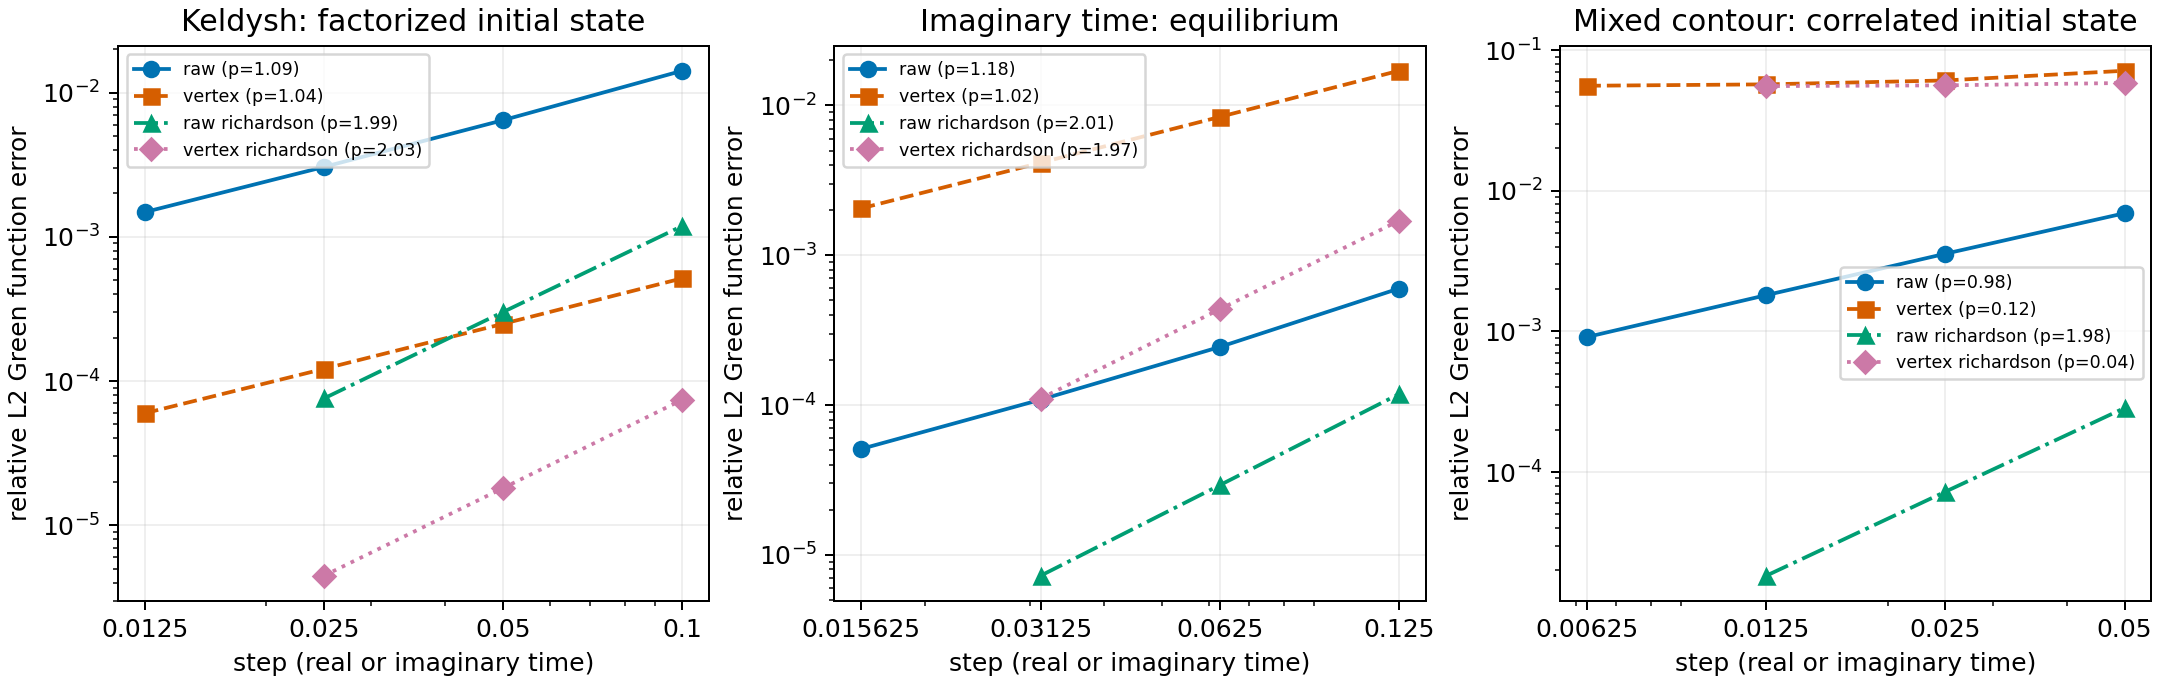

The file beside this chart, header and first rows:
axis, method, N, step, relative_error, Z_re, Z_im, bond, seconds
real, raw, 4, 0.1, 0.0142, 1.018, -6.691529867196819e-18, 8, 0.4621
real, raw, 8, 0.05, 0.006447, 1.008, 1.9770659232628645e-16, 8, 1.361
real, raw_richardson, 4, 0.1, 0.00119, NaN, NaN, 8, 1.361
real, raw, 16, 0.025, 0.003055, 1.004, 6.444942167077103e-17, 8, 3.123
real, raw_richardson, 8, 0.05, 0.0003012, NaN, NaN, 8, 3.123
real, raw, 32, 0.0125, 0.001485, 1.002, -8.287364188122853e-17, 8, 15.09
real, raw_richardson, 16, 0.025, 7.571309427212405e-5, NaN, NaN, 8, 15.09
real, vertex, 4, 0.1, 0.0005158, 1.005, -2.796597220556275e-17, 32, 0.4098
real, vertex, 8, 0.05, 0.0002494, 1.003, 2.0975686483850137e-15, 31, 1.424
real, vertex_richardson, 4, 0.1, 7.41838636126187e-5, NaN, NaN, 31, 1.424
real, vertex, 16, 0.025, 0.0001215, 1.001, 1.713168381957925e-15, 28, 4.593
real, vertex_richardson, 8, 0.05, 1.809196885379392e-5, NaN, NaN, 28, 4.593
real, vertex, 32, 0.0125, 5.979286555731262e-5, 1.001, 4.145838903296378e-15, 25, 14.8
real, vertex_richardson, 16, 0.025, 4.461123203007412e-6, NaN, NaN, 25, 14.8
imag, raw, 8, 0.125, 0.0005996, 1.625, 0.0, 8, 69.7
imag, raw, 16, 0.0625, 0.0002443, 1.642, 0.0, 8, 1.131
imag, raw_richardson, 8, 0.125, 0.0001184, NaN, NaN, 8, 1.131
imag, raw, 32, 0.03125, 0.0001087, 1.651, 0.0, 8, 4.281
imag, raw_richardson, 16, 0.0625, 2.9203132194145226e-5, NaN, NaN, 8, 4.281
imag, raw, 64, 0.01562, 5.1012927727145186e-5, 1.655, 0.0, 8, 12.29
imag, raw_richardson, 32, 0.03125, 7.262374351516635e-6, NaN, NaN, 8, 12.29
imag, vertex, 8, 0.125, 0.01704, 1.659, 0.0, 16, 0.2019
imag, vertex, 16, 0.0625, 0.00838, 1.66, 0.0, 16, 0.9244
imag, vertex_richardson, 8, 0.125, 0.001698, NaN, NaN, 16, 0.9244
imag, vertex, 32, 0.03125, 0.004142, 1.66, 0.0, 16, 4.084
imag, vertex_richardson, 16, 0.0625, 0.0004362, NaN, NaN, 16, 4.084
imag, vertex, 64, 0.01562, 0.002057, 1.66, 0.0, 15, 14.5
imag, vertex_richardson, 32, 0.03125, 0.0001105, NaN, NaN, 15, 14.5
mixed, raw, 4, 0.05, 0.006923, 1.602, -2.2521347465652743e-5, 8, 3.225
mixed, raw, 8, 0.025, 0.003566, 1.629, -4.6103506859199325e-6, 8, 1.942
mixed, raw_richardson, 4, 0.05, 0.0002855, NaN, NaN, 8, 1.942
mixed, raw, 16, 0.0125, 0.00181, 1.644, -1.0351802848060134e-6, 8, 9.551
mixed, raw_richardson, 8, 0.025, 7.251217385189573e-5, NaN, NaN, 8, 9.551
mixed, raw, 32, 0.00625, 0.0009121, 1.652, -2.4473352448953165e-7, 8, 29.8
mixed, raw_richardson, 16, 0.0125, 1.8314234261955494e-5, NaN, NaN, 8, 29.8
mixed, vertex, 4, 0.05, 0.07133, 1.554, -0.1075, 32, 0.8714
mixed, vertex, 8, 0.025, 0.06086, 1.59, -0.1215, 31, 2.666
mixed, vertex_richardson, 4, 0.05, 0.05839, NaN, NaN, 31, 2.666
mixed, vertex, 16, 0.0125, 0.05709, 1.609, -0.1281, 28, 7.077
mixed, vertex_richardson, 8, 0.025, 0.05618, NaN, NaN, 28, 7.077
mixed, vertex, 32, 0.00625, 0.05579, 1.618, -0.1312, 24, 37.06
mixed, vertex_richardson, 16, 0.0125, 0.05547, NaN, NaN, 24, 37.06
